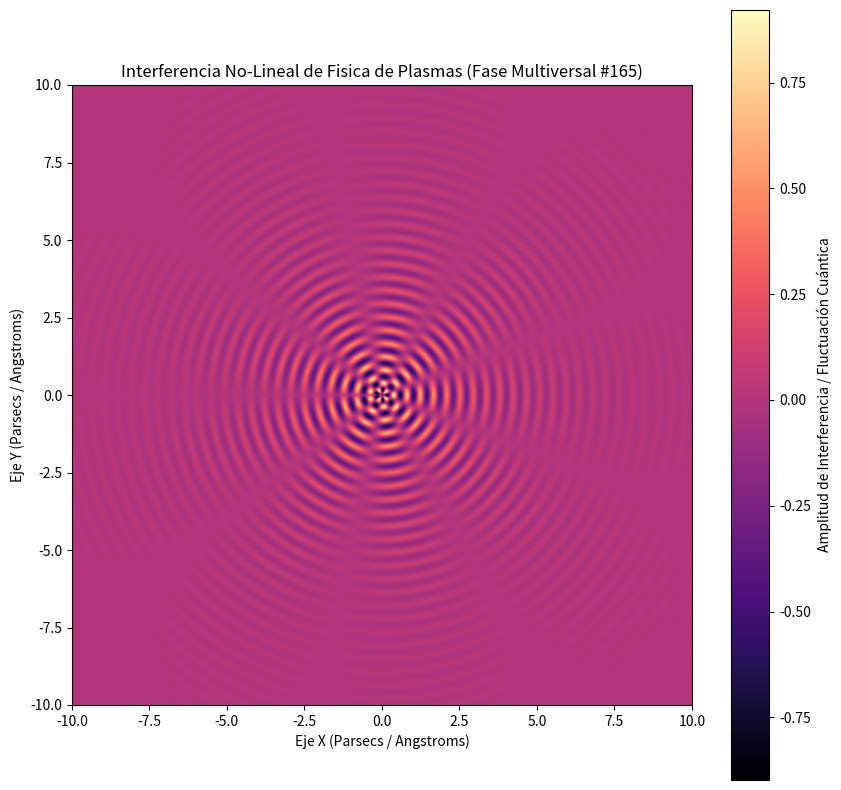

Here is the Python script that generated this plot:
%matplotlib inline
# Simulación Multiversal: Fisica de Plasmas - Variante 165
import numpy as np
import matplotlib.pyplot as plt

# Parámetros Físicos No-Lineales
omega_1 = 14.659
omega_2 = 4.446
lambda_decay = 0.45
phase_shift = 2.22

x = np.linspace(-10, 10, 800)
y = np.linspace(-10, 10, 800)
X, Y = np.meshgrid(x, y)

# Dinámica de Fluidos / Campos Tensor-Escalares (Fase Multiversal)
R = np.sqrt(X**2 + Y**2) + 1e-5
Z = (np.sin(omega_1 * R + phase_shift) * np.cos(omega_2 * np.arctan2(Y, X))) * np.exp(-lambda_decay * R)

plt.figure(figsize=(10, 10))
plt.imshow(Z, cmap='magma', extent=[-10, 10, -10, 10], origin='lower')
plt.colorbar(label='Amplitud de Interferencia / Fluctuación Cuántica')
plt.title(r'Interferencia No-Lineal de Fisica de Plasmas (Fase Multiversal #165)')
plt.xlabel('Eje X (Parsecs / Angstroms)')
plt.ylabel('Eje Y (Parsecs / Angstroms)')
plt.show()
